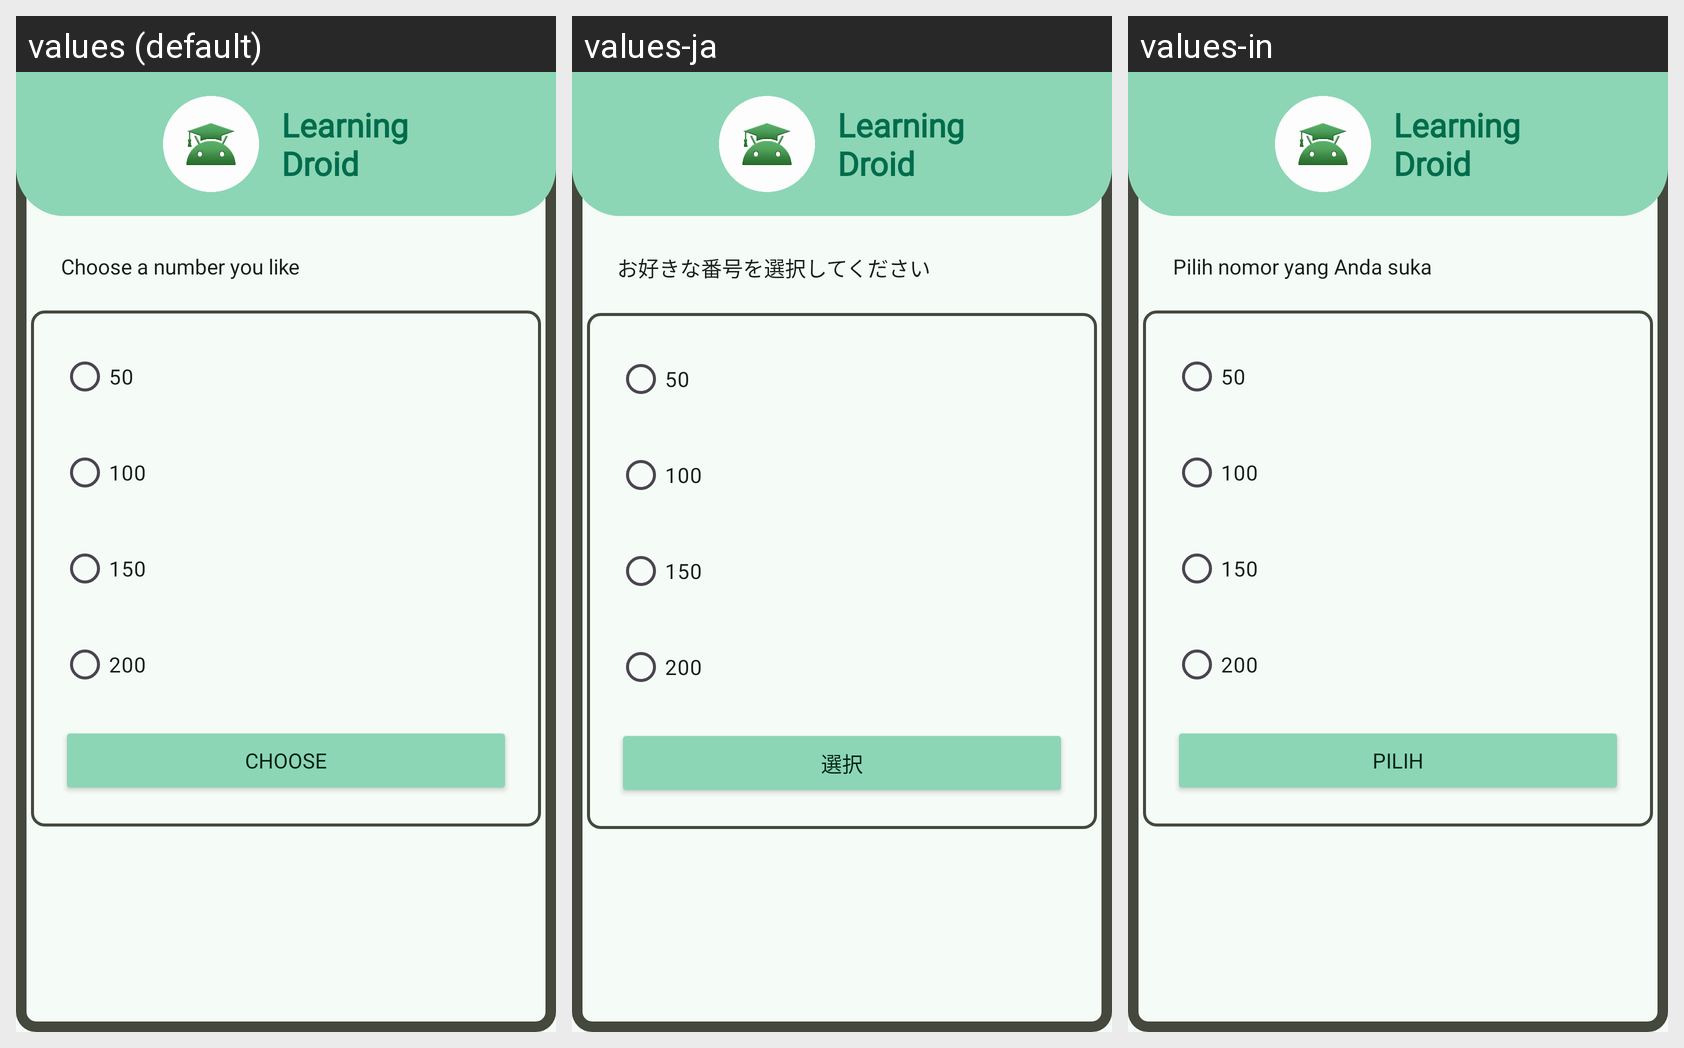

Here is an Android app screen in its default locale and in the app's own translations. Write out the translated-string differences for the strings that appear on this screen.
Android screen res/layout/activity_move_for_result.xml rendered under 3 locales, left to right: values (default), values-ja, values-in. Device: Nexus 5 (rendered at 1080×1920; each locale shown at half size, 540×960, under a caption strip naming it); theme Theme.LearningDroid.
Strings drawn on this screen, with the default value and each locale's value (text and hints the layout hard-codes, and strings that could not be matched under every locale, appear in the picture but are not listed):

choose_number
  values: Choose a number you like
  values-ja: お好きな番号を選択してください
  values-in: Pilih nomor yang Anda suka

_50
  values: 50
  values-ja: 50
  values-in: 50

_100
  values: 100
  values-ja: 100
  values-in: 100

_150
  values: 150
  values-ja: 150
  values-in: 150

_200
  values: 200
  values-ja: 200
  values-in: 200

choose
  values: Choose
  values-ja: 選択
  values-in: Pilih

learning_droid
  values: Learning
      Droid
  values-ja: Learning
      Droid
  values-in: Learning
      Droid
